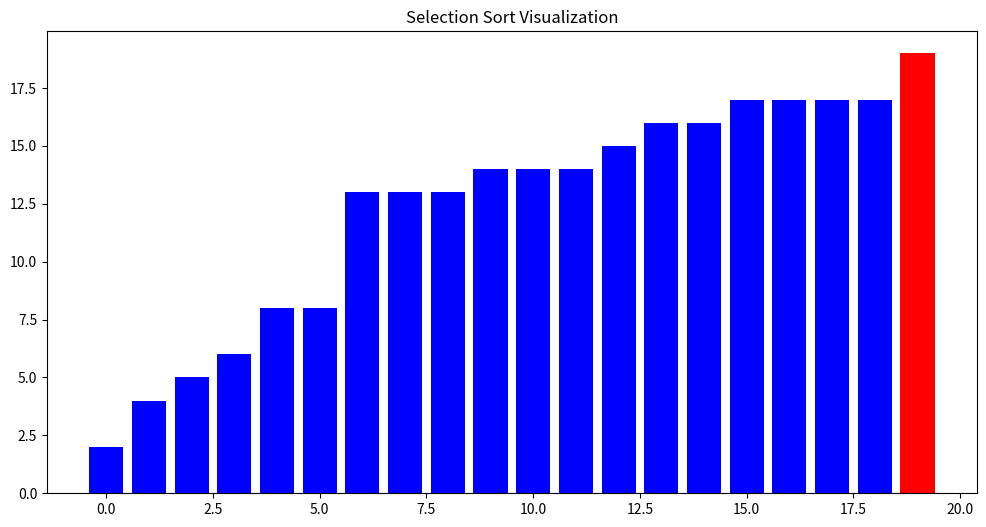

The matplotlib source for this figure:
import matplotlib.pyplot as plt
import random, time

def selection_sort(arr):
    for i in range(len(arr)):
        min_idx = min(range(i, len(arr)), key = arr.__getitem__)
        arr[i], arr[min_idx] = arr[min_idx], arr[i]
        plt.clf()

        colors = ['blue'] * len(arr)
        colors[i], colors[min_idx] = 'green', 'red'
        plt.bar(range(len(arr)), arr, color=colors)
        plt.title("Selection Sort Visualization")
        plt.pause(0.001)
        time.sleep(0.01)

if __name__=="__main__":
    arr = random.choices(range(1,20), k=20)
    plt.figure(figsize=(12,6))
    selection_sort(arr)
    plt.show()
    print("Sorted Array : ", arr)
